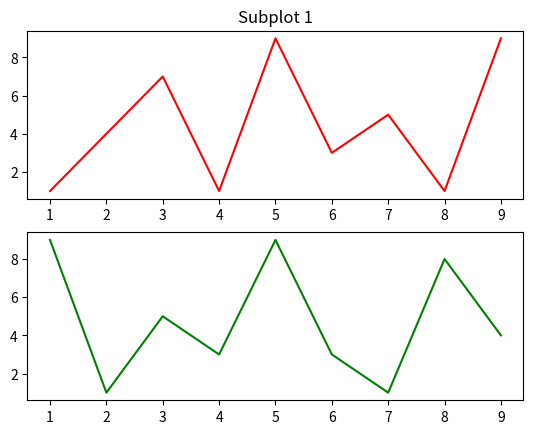

Write the Python code that produced this figure.
from matplotlib import pyplot as plt
# x = [1,2,3,4,5,6,7,8,9]
# y = [1, 4, 7, 1, 9, 3, 5, 1, 9]
# x2 = [1,2,3,4,5,6,7,8,9]
# y2 = [9, 1, 5, 3, 9, 3, 1, 8, 4]
# plt.plot(x,y, 'r')
# plt.plot(x2,y2, 'g')
# plt.plot(x,y, 'ro')
# plt.plot(x2,y2, 'go')

# plt.title("Graph")
# plt.xlabel("Order")
# plt.ylabel("COunt")
# plt.show()

# plt.bar(x,y,color='b', label='profit')
# plt.bar(x2,y2,color='g', label='Tax')

# plt.legend()
# plt.title("Graph")
# plt.xlabel("Order")
# plt.ylabel("Count")
# plt.show()

# age = [22, 23, 24, 25, 26, 27, 28, 29, 30, 31, 32, 33, 34, 35]
# range = [10, 20, 30, 40, 50, 60, 70, 80, 90, 100]

# plt.hist(age, range)
# plt.title("Graph")
# plt.xlabel("Order")
# plt.ylabel("Count")
# plt.grid()
# plt.show()

# plt.scatter(x,y, marker='*', color= 'r')
# plt.title("Graph")
# plt.xlabel("Order")
# plt.ylabel("Count")
# plt.show()



x = [1,2,3,4,5,6,7,8,9]
y = [1, 4, 7, 1, 9, 3, 5, 1, 9]
x2 = [1,2,3,4,5,6,7,8,9]
y2 = [9, 1, 5, 3, 9, 3, 1, 8, 4]

plt.subplot(2, 1, 1)
plt.title("Subplot 1")
plt.plot(x, y, 'r')

plt.subplot(2, 1, 2)
plt.plot(x2, y2, 'g')
plt.show()
